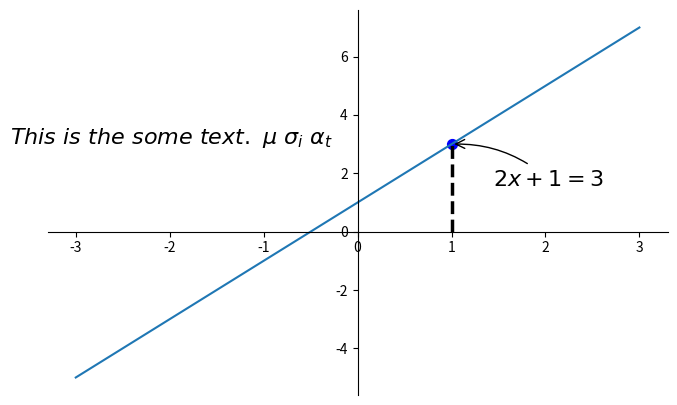

The script that saved this image:
import matplotlib.pyplot as plt
import numpy as np

x = np.linspace(-3,3,50)
y = 2*x+1

plt.figure(num=1,figsize=(8,5))
plt.plot(x,y)

ax = plt.gca()
ax.spines['right'].set_color('none')
ax.spines['top'].set_color('none')
ax.xaxis.set_ticks_position('bottom') #设定x轴刻度位置 与 下 保持一致
ax.yaxis.set_ticks_position('left')

ax.spines['bottom'].set_position(('data',0)) #设定下脊梁位置 在y=0处
ax.spines['left'].set_position(('data',0))  #设定左脊梁（y轴）在x=0处


x0=1
y0=2*x0+1
plt.scatter(x0,y0,s=50,color='b')  #s:size    b:blue
plt.plot([x0,x0],[0,y0],'k--',lw=2.5)  #k:black  --:虚线  lw:linewidth

# method 1
################################
plt.annotate(r'$2x+1=%s$' % y0,xy=(x0,y0),xycoords='data',
             xytext=(+30,-30),textcoords='offset points',fontsize=16,
             arrowprops=dict(arrowstyle='->',connectionstyle='arc3,rad=.2'))


# method 2
################################
plt.text(-3.7,3,r'$This\ is\ the\ some\ text.\ \mu\ \sigma_i\ \alpha_t$',
         fontsize=16)  # fontsize={'size':16}

plt.show()
